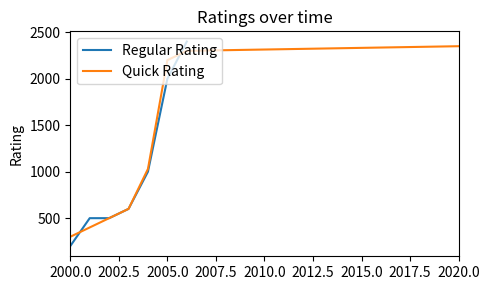

Write Python code to recreate this figure.
import matplotlib.pyplot as plt
import numpy as np

# set random seed
np.random.seed(444)


class Visualization:
    """Visualization class"""

    def __init__(self) -> None:
        return

    def visualize_ratings(self) -> None:
        """Visualize ratings for a given user ID
        
        :param id: Represents the id that we want to get
        """
        fig, ax = plt.subplots(figsize=(5, 3))

        dateReg = [2000, 2001, 2002, 2003, 2004, 2005, 2006]
        rtgReg = [200, 500, 500, 600, 1000, 2000, 2400]
        dateQuick = [2000, 2001, 2002, 2003, 2004, 2005, 2006, 2020]
        rtgQuick = [300, 400, 500, 600, 1030, 2200, 2300, 2350]
        labels=['Regular Rating', 'Quick Rating',]

        ax.plot(dateReg, rtgReg, ls="solid", label="Regular Rating")
        ax.plot(dateQuick, rtgQuick, ls="solid", label="Quick Rating")
        ax.set_title('Ratings over time')
        ax.legend(loc='upper left')
        ax.set_ylabel('Rating')
        ax.set_xlim(xmin=2000, xmax=2020)
        fig.tight_layout()
        plt.show()

    def visualize_test(self):
        """Test ability to visualize using matplotlib
        """

        rng = np.arange(50)
        rnd = np.random.randint(0, 10, size=(3, rng.size))
        yrs = 1950 + rng

        fig, ax = plt.subplots(figsize=(5, 3))
        ax.stackplot(yrs, rng + rnd, labels=['Eastasia', 'Eurasia', 'Oceania'])
        ax.set_title('Combined debt growth over time')
        ax.legend(loc='upper left')
        ax.set_ylabel('Total debt')
        ax.set_xlim(xmin=yrs[0], xmax=yrs[-1])
        fig.tight_layout()
        plt.show()


vis = Visualization()
vis.visualize_ratings()
